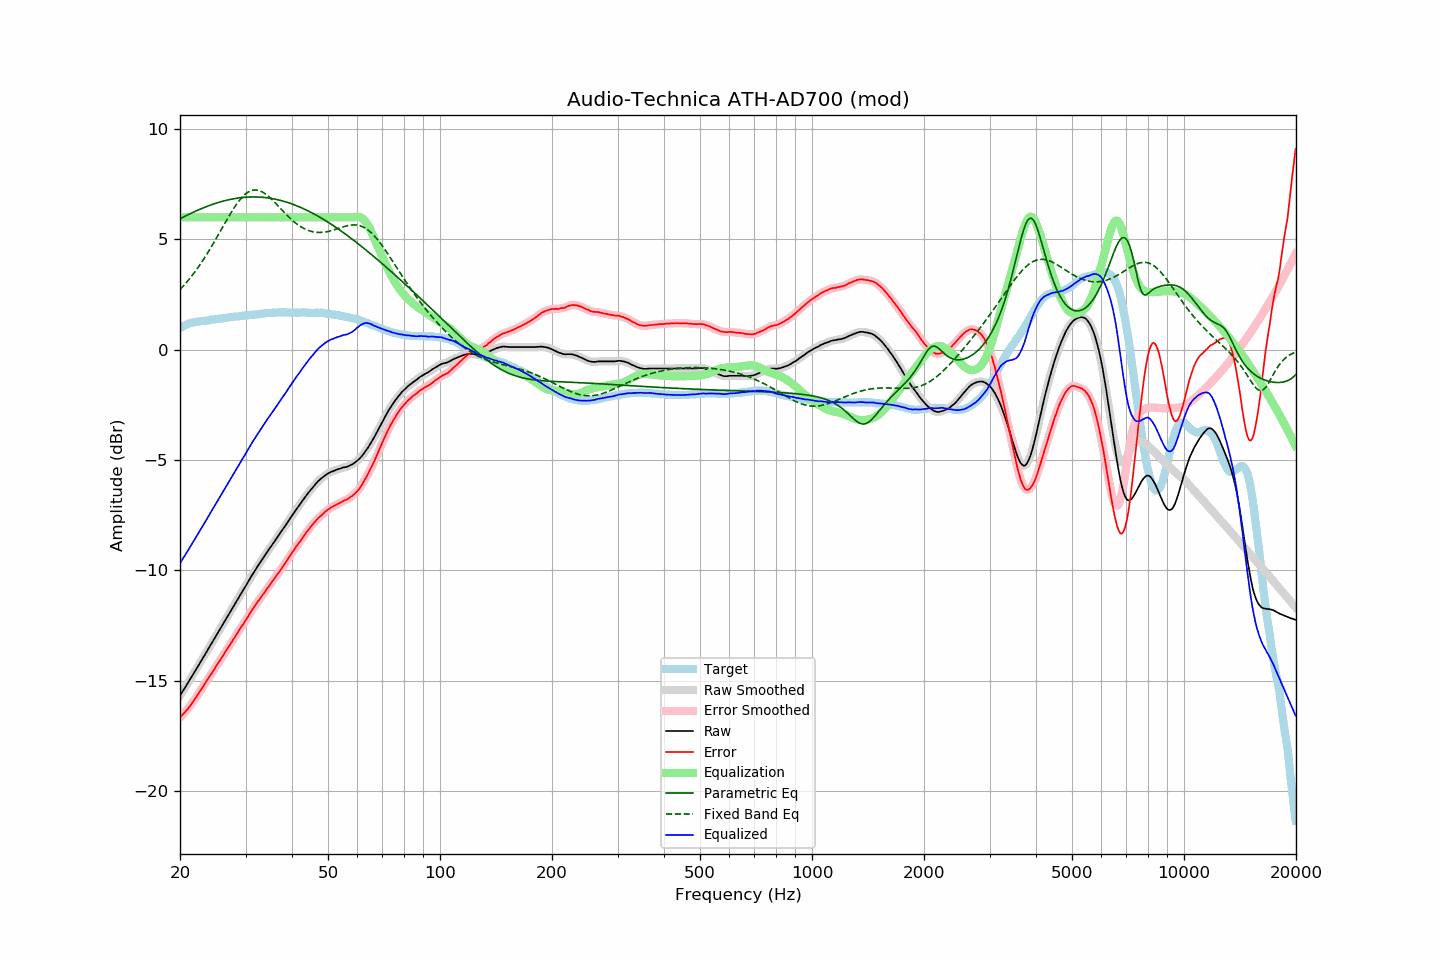

Source data for this figure (header and first rows):
frequency, raw, error, smoothed, error_smoothed, equalization, parametric_eq, fixed_band_eq, equalized_raw, equalized_smoothed, target
20.00, -15.68, -16.67, -15.68, -16.66, 6.00, 5.93, 2.73, -9.68, -9.68, 0.99
20.20, -15.56, -16.59, -15.56, -16.59, 6.00, 5.97, 2.81, -9.56, -9.56, 1.03
20.40, -15.44, -16.51, -15.44, -16.51, 6.00, 6.01, 2.88, -9.44, -9.44, 1.07
20.61, -15.33, -16.43, -15.32, -16.43, 6.00, 6.05, 2.97, -9.33, -9.32, 1.10
20.81, -15.21, -16.35, -15.21, -16.35, 6.00, 6.08, 3.05, -9.21, -9.21, 1.14
21.02, -15.09, -16.27, -15.09, -16.26, 6.00, 6.12, 3.14, -9.09, -9.09, 1.18
21.23, -14.97, -16.17, -14.97, -16.17, 6.00, 6.16, 3.22, -8.97, -8.97, 1.20
21.44, -14.85, -16.06, -14.85, -16.07, 6.00, 6.19, 3.32, -8.85, -8.85, 1.22
21.66, -14.73, -15.97, -14.73, -15.96, 6.00, 6.22, 3.41, -8.73, -8.73, 1.24
21.87, -14.61, -15.85, -14.61, -15.86, 6.00, 6.26, 3.51, -8.61, -8.61, 1.25
22.09, -14.49, -15.75, -14.49, -15.75, 6.00, 6.29, 3.60, -8.49, -8.49, 1.27
22.31, -14.37, -15.64, -14.37, -15.64, 6.00, 6.32, 3.71, -8.37, -8.37, 1.28
22.54, -14.25, -15.54, -14.25, -15.54, 6.00, 6.36, 3.81, -8.25, -8.25, 1.29
22.76, -14.13, -15.42, -14.13, -15.42, 6.00, 6.39, 3.92, -8.13, -8.13, 1.30
22.99, -14.01, -15.30, -14.01, -15.30, 6.00, 6.42, 4.02, -8.01, -8.01, 1.30
23.22, -13.88, -15.18, -13.88, -15.19, 6.00, 6.45, 4.14, -7.88, -7.88, 1.31
23.45, -13.76, -15.07, -13.76, -15.07, 6.00, 6.48, 4.25, -7.76, -7.76, 1.31
23.69, -13.63, -14.95, -13.63, -14.95, 6.00, 6.50, 4.37, -7.63, -7.63, 1.32
23.92, -13.51, -14.84, -13.51, -14.85, 6.00, 6.53, 4.48, -7.51, -7.51, 1.33
24.16, -13.39, -14.74, -13.39, -14.74, 6.00, 6.56, 4.61, -7.39, -7.39, 1.35
24.40, -13.27, -14.64, -13.26, -14.63, 6.00, 6.58, 4.73, -7.27, -7.26, 1.37
24.65, -13.14, -14.51, -13.14, -14.52, 6.00, 6.61, 4.85, -7.14, -7.14, 1.37
24.89, -13.02, -14.40, -13.02, -14.40, 6.00, 6.63, 4.98, -7.02, -7.02, 1.38
25.14, -12.90, -14.29, -12.89, -14.28, 6.00, 6.66, 5.10, -6.90, -6.89, 1.39
25.39, -12.77, -14.17, -12.77, -14.18, 6.00, 6.68, 5.23, -6.77, -6.77, 1.40
25.65, -12.65, -14.07, -12.65, -14.06, 6.00, 6.70, 5.36, -6.65, -6.65, 1.42
25.91, -12.53, -13.95, -12.52, -13.95, 6.00, 6.72, 5.49, -6.53, -6.52, 1.42
26.16, -12.40, -13.83, -12.40, -13.83, 6.00, 6.74, 5.62, -6.40, -6.40, 1.43
26.43, -12.28, -13.72, -12.28, -13.71, 6.00, 6.76, 5.75, -6.28, -6.28, 1.44
26.69, -12.15, -13.60, -12.15, -13.60, 6.00, 6.78, 5.87, -6.15, -6.15, 1.45
26.96, -12.03, -13.50, -12.03, -13.49, 6.00, 6.79, 6.00, -6.03, -6.03, 1.47
27.23, -11.91, -13.39, -11.90, -13.38, 6.00, 6.81, 6.12, -5.91, -5.90, 1.48
27.50, -11.78, -13.26, -11.78, -13.27, 6.00, 6.83, 6.24, -5.78, -5.78, 1.49
27.77, -11.66, -13.14, -11.66, -13.15, 6.00, 6.84, 6.36, -5.66, -5.66, 1.49
28.05, -11.54, -13.04, -11.54, -13.03, 6.00, 6.85, 6.47, -5.54, -5.54, 1.50
28.33, -11.42, -12.92, -11.41, -12.92, 6.00, 6.86, 6.58, -5.42, -5.41, 1.50
28.62, -11.29, -12.80, -11.29, -12.80, 6.00, 6.88, 6.68, -5.29, -5.29, 1.51
28.90, -11.17, -12.69, -11.17, -12.69, 6.00, 6.89, 6.77, -5.17, -5.17, 1.52
29.19, -11.05, -12.57, -11.05, -12.58, 6.00, 6.89, 6.86, -5.05, -5.05, 1.52
29.48, -10.93, -12.48, -10.93, -12.47, 6.00, 6.90, 6.94, -4.93, -4.93, 1.55
29.78, -10.81, -12.36, -10.81, -12.36, 6.00, 6.91, 7.01, -4.81, -4.81, 1.55
30.08, -10.69, -12.25, -10.69, -12.24, 6.00, 6.92, 7.07, -4.69, -4.69, 1.56
30.38, -10.56, -12.12, -10.56, -12.12, 6.00, 6.92, 7.13, -4.56, -4.56, 1.56
30.68, -10.43, -12.00, -10.43, -12.00, 6.00, 6.92, 7.17, -4.43, -4.43, 1.58
30.99, -10.31, -11.88, -10.31, -11.88, 6.00, 6.93, 7.20, -4.31, -4.31, 1.58
31.30, -10.19, -11.77, -10.19, -11.78, 6.00, 6.93, 7.23, -4.19, -4.19, 1.58
31.61, -10.08, -11.67, -10.08, -11.67, 6.00, 6.93, 7.24, -4.08, -4.08, 1.59
31.93, -9.97, -11.57, -9.96, -11.56, 6.00, 6.93, 7.24, -3.97, -3.96, 1.60
32.24, -9.85, -11.45, -9.85, -11.46, 6.00, 6.92, 7.24, -3.85, -3.85, 1.60
32.57, -9.74, -11.36, -9.74, -11.35, 6.00, 6.92, 7.22, -3.74, -3.74, 1.62
32.89, -9.63, -11.25, -9.63, -11.25, 6.00, 6.92, 7.19, -3.63, -3.63, 1.63
33.22, -9.52, -11.15, -9.52, -11.15, 6.00, 6.91, 7.16, -3.52, -3.52, 1.64
33.55, -9.41, -11.05, -9.41, -11.05, 6.00, 6.91, 7.12, -3.41, -3.41, 1.64
33.89, -9.30, -10.95, -9.30, -10.95, 6.00, 6.90, 7.07, -3.30, -3.30, 1.65
34.23, -9.19, -10.85, -9.19, -10.85, 6.00, 6.89, 7.02, -3.19, -3.19, 1.66
34.57, -9.08, -10.75, -9.08, -10.75, 6.00, 6.88, 6.96, -3.08, -3.08, 1.67
34.92, -8.98, -10.65, -8.97, -10.65, 6.00, 6.87, 6.89, -2.98, -2.97, 1.67
35.27, -8.87, -10.54, -8.87, -10.55, 6.00, 6.86, 6.82, -2.87, -2.87, 1.67
35.62, -8.77, -10.45, -8.77, -10.45, 6.00, 6.84, 6.75, -2.77, -2.77, 1.68
35.97, -8.67, -10.35, -8.66, -10.35, 6.00, 6.83, 6.68, -2.67, -2.66, 1.68
... 635 more rows
